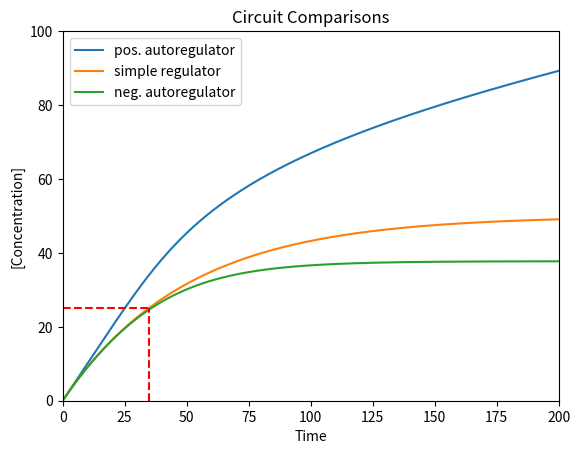
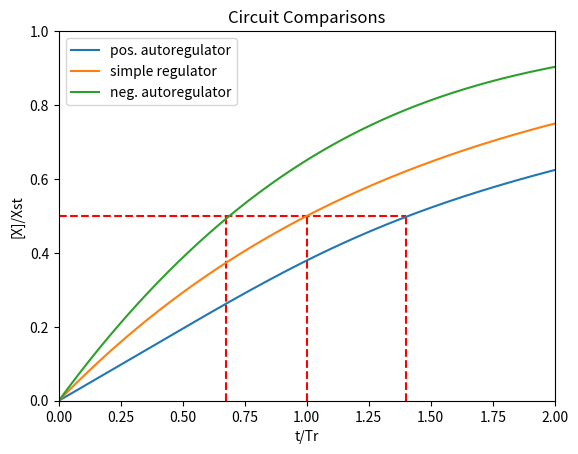

Write Python code to recreate these figures, in order.
# -*- coding: utf-8 -*-
"""
Created on Fri Jun 12 16:08:38 2015

[redacted]
"""

import numpy as np
import matplotlib.pyplot as plt
import math
from scipy.integrate import odeint
plt.ion()

#Autoregulator
xMax = 200.
yMax = 100
B = 1.                       # rate of production of Y
B0 = 0.021                   # rate of auto-activation
a = 0.02                     # rate of degradation/dilution
X0 = [0,0,0]                 # initial concentrations
Yst=B/a                      # steady state
K = 50.                      # repression threshold
Tr = math.log(2)/a           # response time
n = 4                        # hill coefficient

# solve the system dx/dt = f(x, t)
def f(x, t):
        Xi = x[0]
        Yi = x[1]
        Zi = x[2]
        # the model equations
        f0 = B/(1+math.pow(Xi/K,n)) - a*Xi
        f1 = B - a*Yi
        f2 = B/(1+math.pow(Zi/K,n)) + (B0-a)*Zi
        return [f0,f1,f2]
        
t = np.linspace(0, xMax, 1000)   # time grid

# solve the DEs
soln = odeint(f, X0, t)
X = soln[:,0]
Y = soln[:,1]
Z = soln[:,2]

#Concentration over time, positive autoregulator can be seen to have the 
#greatest growth
plt.figure()
plt.axis([0, xMax, 0, yMax])
plt.plot(t,Z, label = 'pos. autoregulator')
plt.plot(t,Y, label = 'simple regulator')
plt.plot(t,X, label = 'neg. autoregulator')
plt.axhline(y=K/2, xmax=Tr/xMax, color='r', ls='dashed')
plt.axvline(x=Tr, ymax=K/(2*yMax), color='r', ls='dashed')
plt.title('Circuit Comparisons')
plt.xlabel('Time')
plt.ylabel('[Concentration]')
plt.legend(loc=0)

#Ratio of Concentration/Steady state concentration over time, shows the 
#relative rates at which Tr is reached (control is simple regulator)
plt.figure()
plt.axis([0,2,0,1])
plt.axhline(y=0.5, xmax=0.7, color='r', ls='dashed')
plt.axvline(x=0.675, ymax=0.5, color = 'r', ls='dashed')
plt.axvline(x=1, ymax=0.5, color = 'r', ls='dashed')
plt.axvline(x=1.4, ymax=0.5, color = 'r', ls='dashed')
plt.plot(t/Tr,Z/Z[999], label = 'pos. autoregulator')
plt.plot(t/Tr,Y/Yst, label = 'simple regulator')
plt.plot(t/Tr,X/X[999], label = 'neg. autoregulator')
plt.title('Circuit Comparisons')
plt.xlabel('t/Tr')
plt.ylabel('[X]/Xst')
plt.legend(loc=0)


